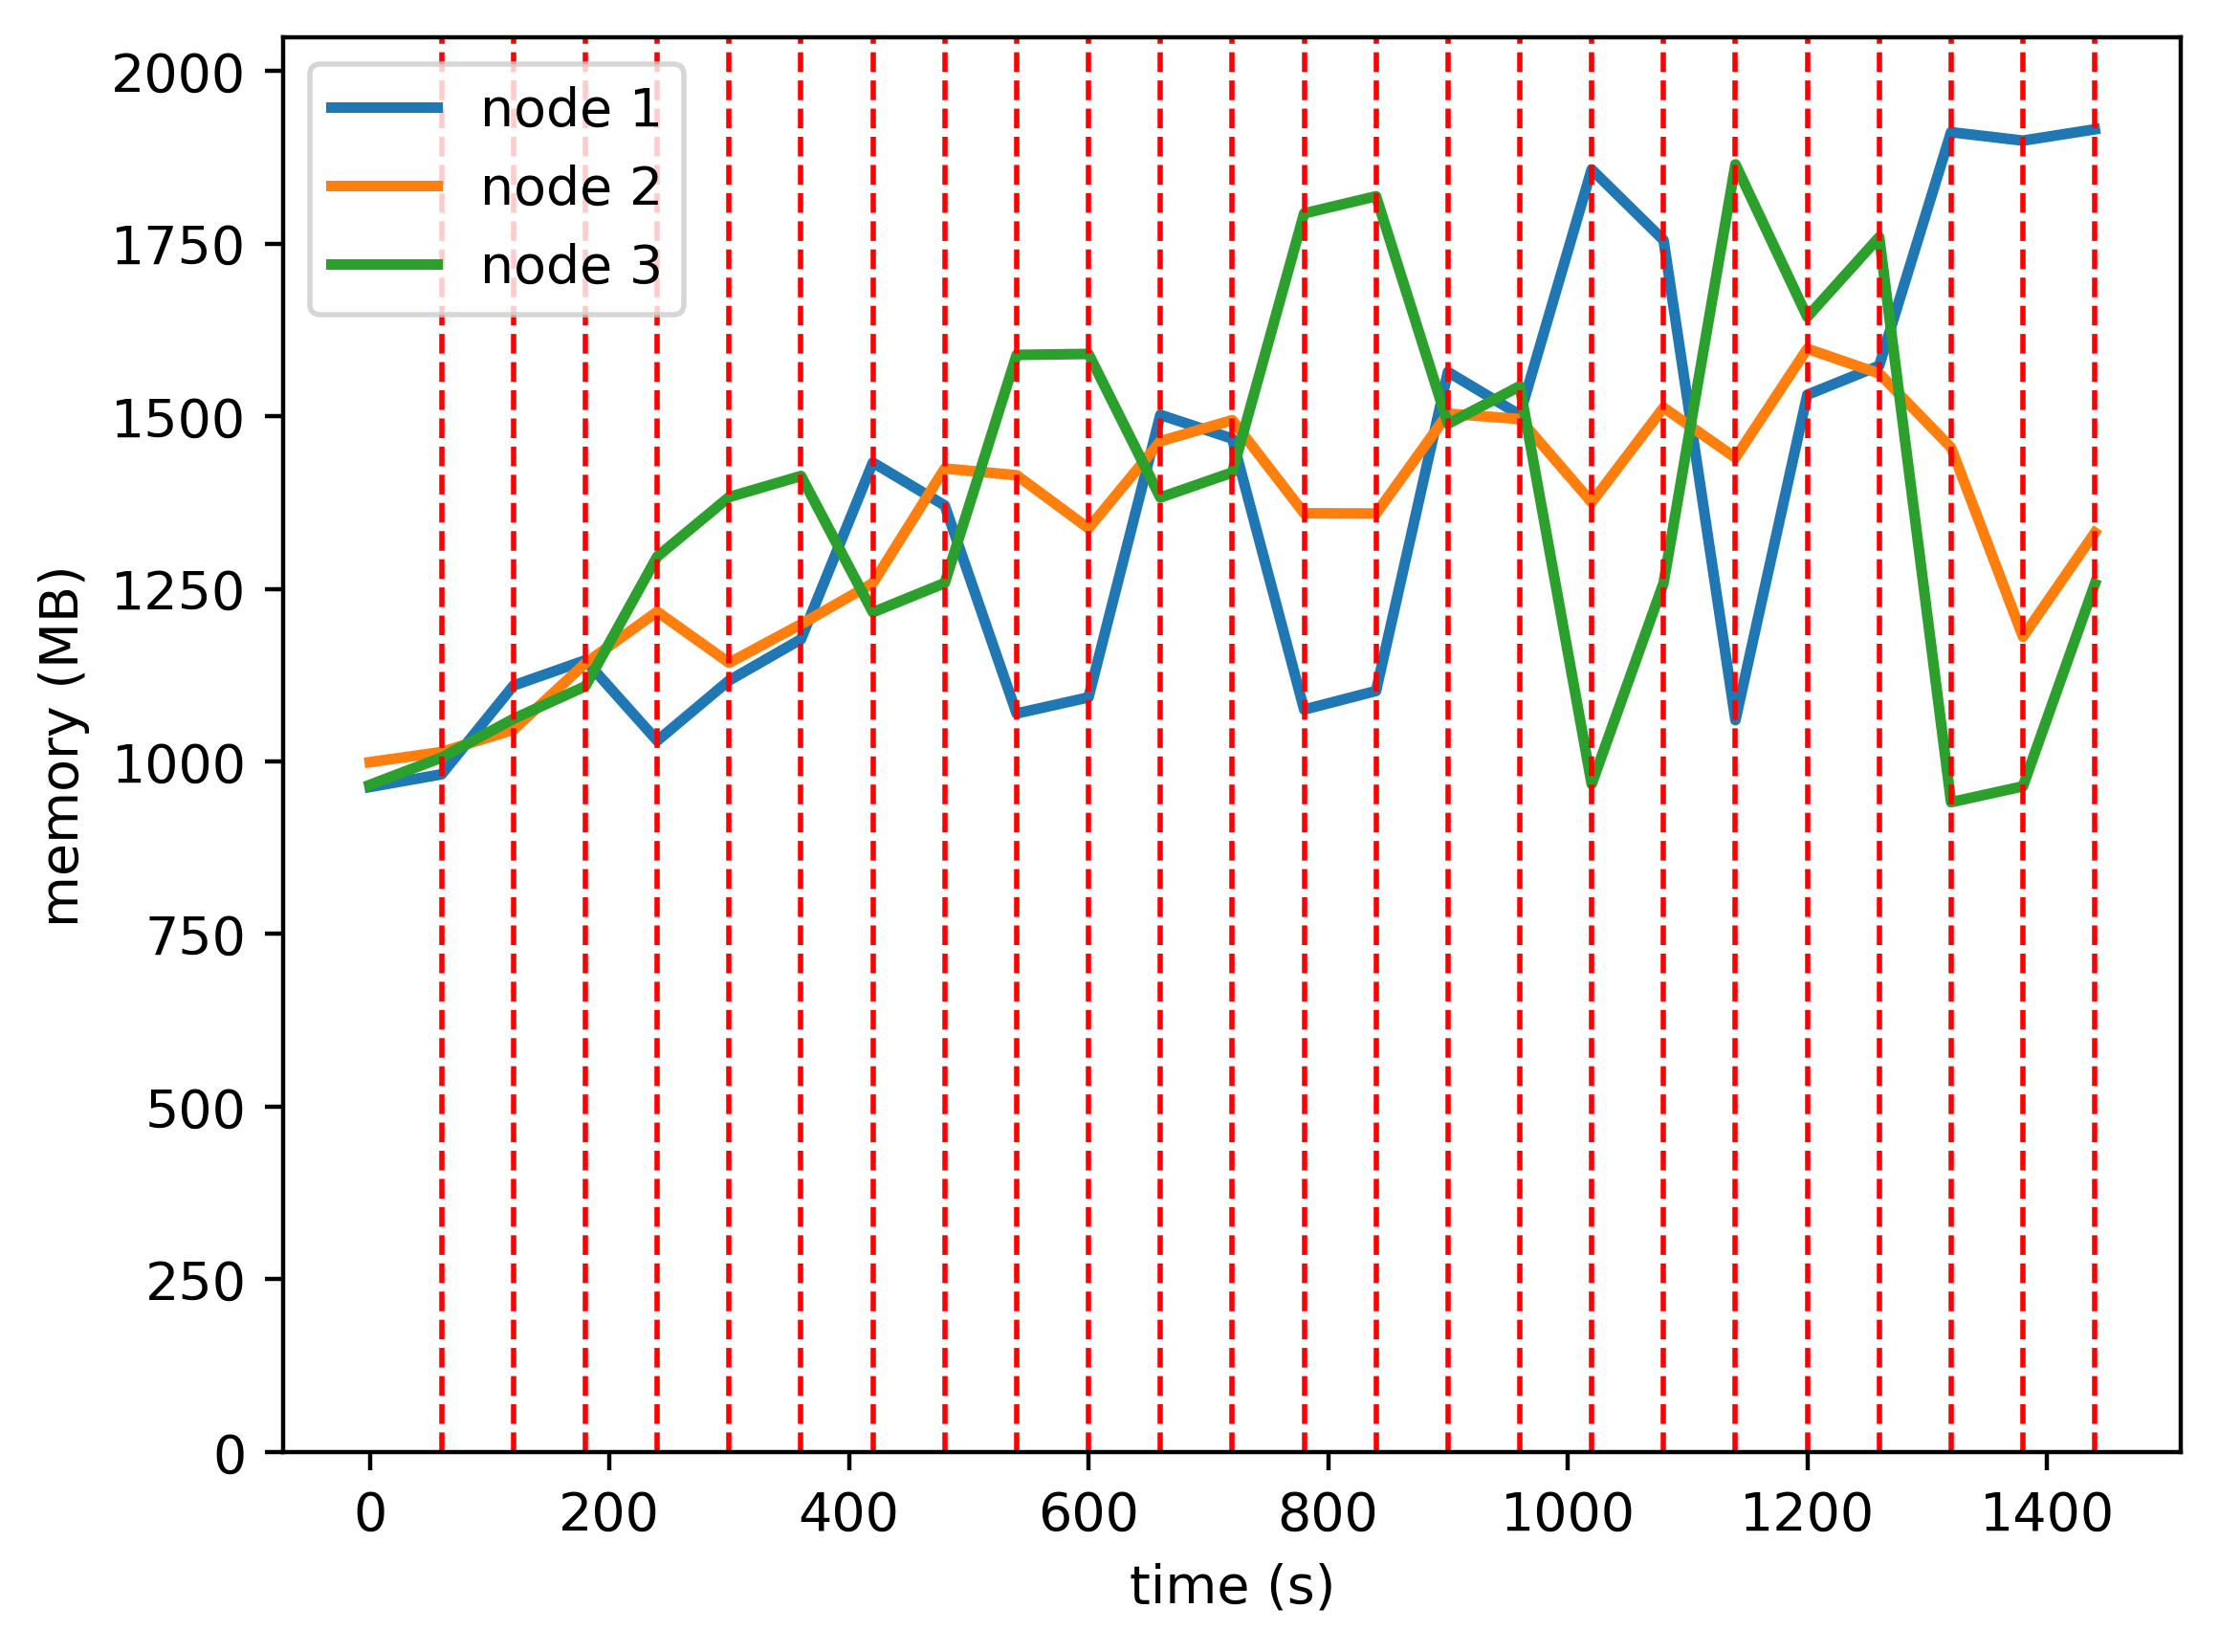

Data behind this chart, as committed beside it:
timestamp, ppgcc-m02, ppgcc-m02 pod amount, ppgcc-m03, ppgcc-m03 pod amount, ppgcc-m04, ppgcc-m04 pod amount
0, 986072, 2, 1022932, 2, 989216, 2
60, 1004948, 2, 1037980, 2, 1029740, 2
120, 1136552, 3, 1071148, 1, 1087160, 2
180, 1174040, 2, 1169620, 2, 1135472, 2
240, 1054712, 1, 1246048, 2, 1327796, 3
300, 1144076, 2, 1170280, 1, 1416056, 3
360, 1205192, 2, 1227436, 2, 1447340, 2
420, 1467212, 3, 1288420, 2, 1245248, 1
480, 1403588, 2, 1458436, 3, 1288544, 1
540, 1095104, 1, 1448404, 3, 1626860, 2
600, 1118996, 2, 1369732, 2, 1628312, 2
660, 1537964, 3, 1498828, 2, 1415396, 1
720, 1502720, 2, 1530112, 2, 1452488, 2
780, 1100912, 1, 1392040, 2, 1836740, 3
840, 1128500, 2, 1391644, 2, 1862120, 2
900, 1601588, 3, 1539748, 2, 1524728, 1
960, 1537964, 2, 1531828, 3, 1580432, 1
1020, 1901864, 3, 1408276, 3, 990456, 0
1080, 1797080, 2, 1548724, 3, 1288512, 1
1140, 1085204, 1, 1474456, 3, 1909356, 2
1200, 1567796, 2, 1635944, 3, 1683240, 1
1260, 1610828, 3, 1599380, 2, 1801512, 1
1320, 1957132, 4, 1489424, 2, 963576, 0
1380, 1944660, 3, 1208924, 2, 987072, 1
1440, 1961420, 2, 1363232, 2, 1286976, 2
